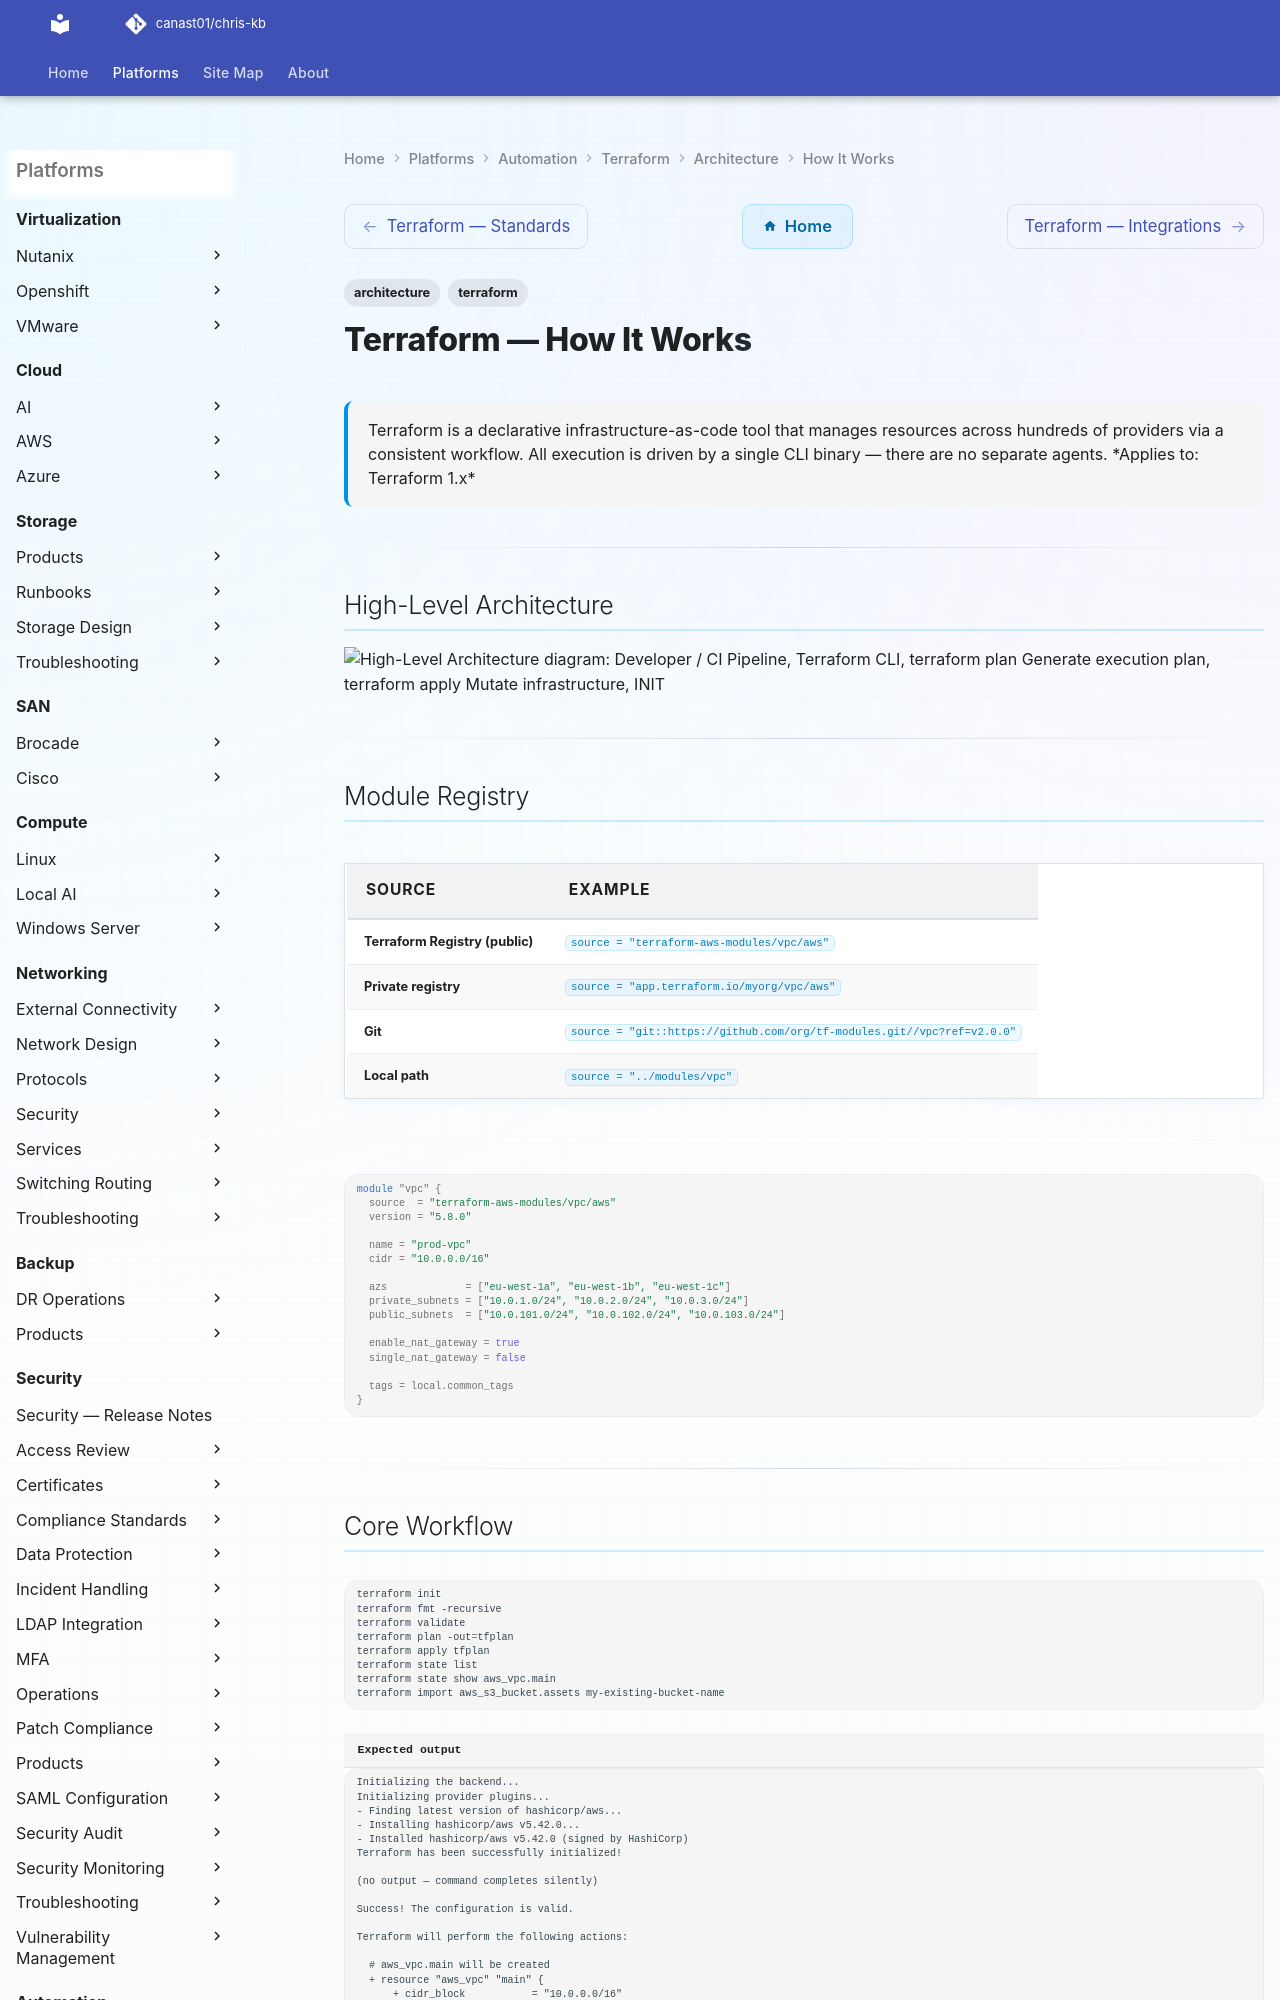

repository: canast01/chris-kb · page: automation/terraform/architecture/how-it-works/index.html · generator: mkdocs

---
tags:
  - architecture
  - terraform
description: "Terraform is a declarative infrastructure-as-code tool that manages resources across hundreds of providers via a consistent workflow. All execution is..."
---
# Terraform — How It Works

<div class="kb-summary">
Terraform is a declarative infrastructure-as-code tool that manages resources across hundreds of providers via a consistent workflow. All execution is driven by a single CLI binary — there are no separate agents.

*Applies to: Terraform 1.x*
</div>

---

## High-Level Architecture

```d2
direction: right

DEV: "Developer / CI Pipeline" {shape: rectangle}
CLI: "Terraform CLI" {shape: rectangle}
PLAN: "terraform plan\nGenerate execution plan" {shape: rectangle}
APPLY: "terraform apply\nMutate infrastructure" {shape: rectangle}
INIT: "INIT" {shape: rectangle}
PR: "Provider Registry\nregistry.terraform.io" {shape: rectangle}
MR: "Module Registry\nprivate or public" {shape: rectangle}
STATE: "State Backend\nS3 / GCS / Azure Blob\n/ Terraform Cloud" {shape: rectangle}
P1: "AWS Provider\nterraform-provider-aws" {shape: rectangle}
P2: "Azure Provider\nterraform-provider-azurerm" {shape: rectangle}
P3: "vSphere Provider\nterraform-provider-vsphere" {shape: rectangle}
P4: "Other Providers" {shape: rectangle}
AWS: "AWS APIs" {shape: rectangle}
AZ: "Azure ARM APIs" {shape: rectangle}
VS: "vSphere REST / SOAP APIs" {shape: rectangle}
OTHER: "Other Cloud/SaaS APIs" {shape: rectangle}
LOCK: "State Lock\nDynamoDB / Storage Account\n/ native backend lock" {shape: rectangle}

DEV -> CLI
CLI -> PLAN
CLI -> APPLY
INIT -> PR
INIT -> MR
PLAN -> STATE
APPLY -> STATE
PLAN -> P1
PLAN -> P2
PLAN -> P3
PLAN -> P4
P1 -> AWS
P2 -> AZ
P3 -> VS
P4 -> OTHER
STATE -> LOCK
```

---
